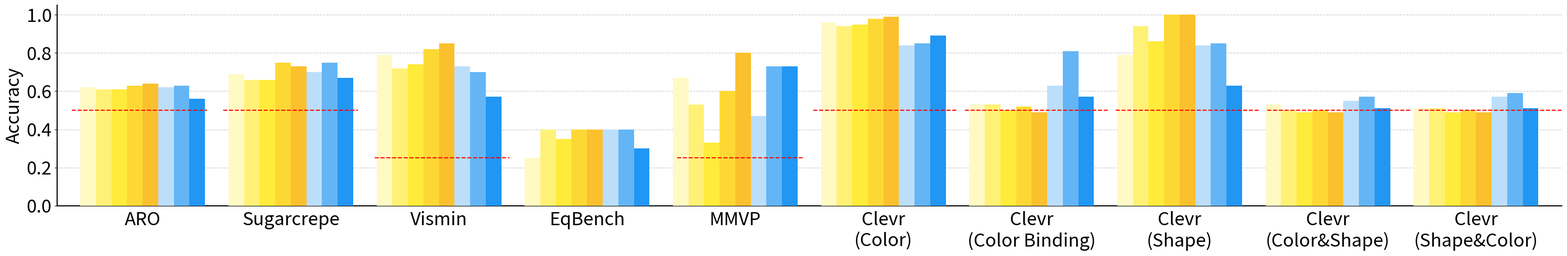
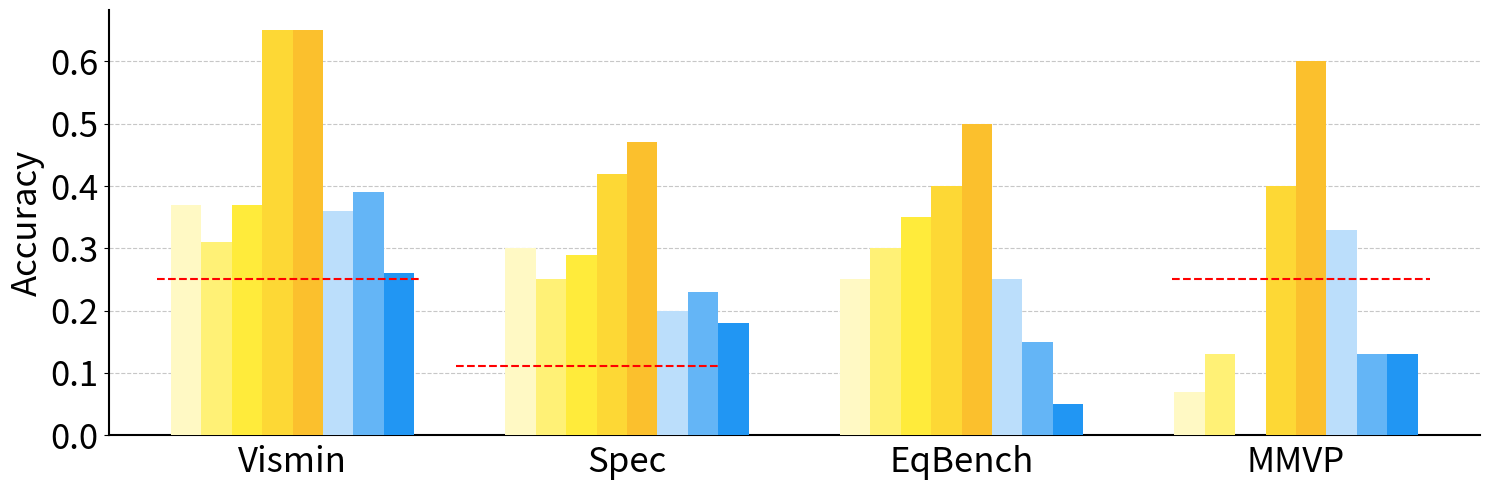
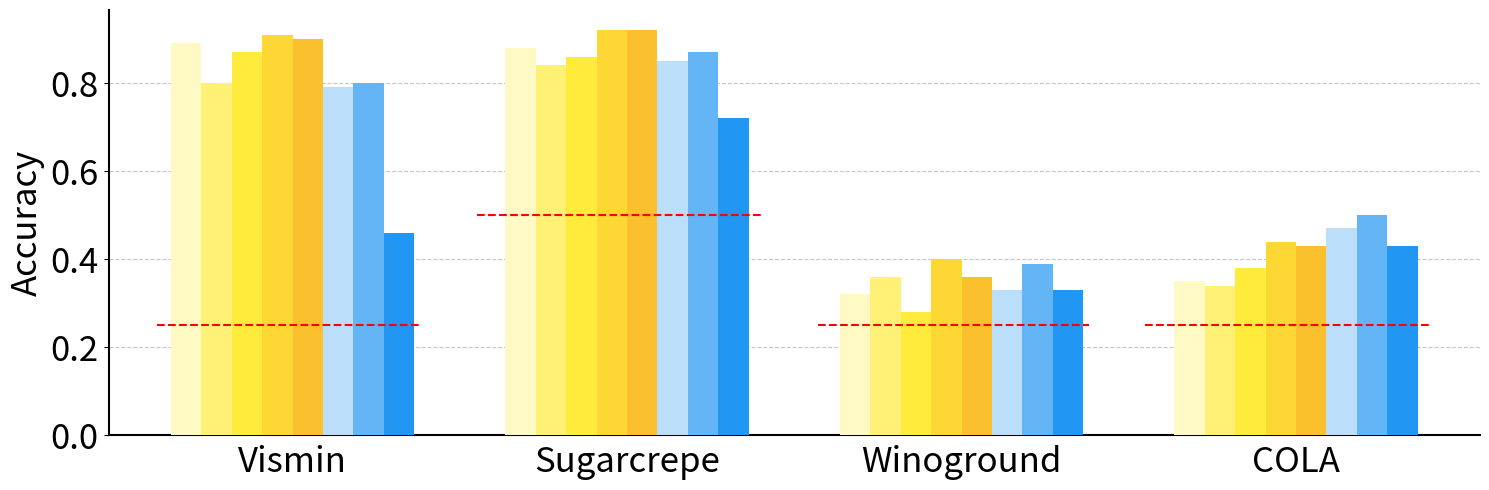
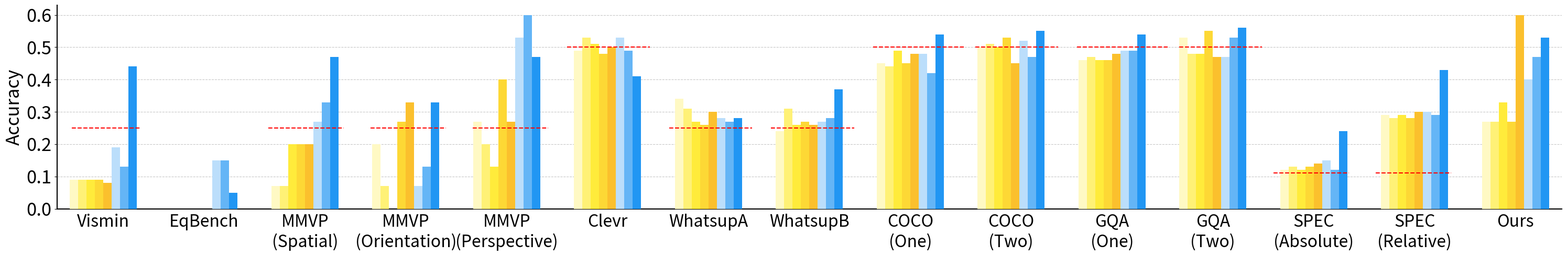

The script that saved these images, in order:
# Import necessary libraries
import matplotlib.pyplot as plt
import numpy as np
import pandas as pd
import seaborn as sns
import os
# Get the colorblind palette with 10 colors
colors = sns.color_palette("colorblind", 10)
# print(colors)

# Attribute
attribute_scores_aro = {
    "CLIP RN50x64": 0.62,
    "CLIP ViT-B/32": 0.61,
    "CLIP ViT-L/14": 0.61,
    "openCLIP ViT-H/14": 0.63,
    "openCLIP ViT-G/14": 0.64,
    "SD 1.5": 0.62,
    # "SD 1.5 (discffusion)": 0.80,
    "SD 2.0": 0.63,
    # "SD 2.0 (discffusion)": 0.86,
    "SD 3-m": 0.56
    # "SD 3-m (discffusion)": 0.68
}

color_scores_clevr = {
    "CLIP RN50x64": 0.96,
    "CLIP ViT-B/32": 0.94,
    "CLIP ViT-L/14": 0.95,
    "openCLIP ViT-H/14": 0.98,
    "openCLIP ViT-G/14": 0.99,
    "SD 1.5": 0.84,
    # "SD 1.5 (discffusion)": 0.67,
    "SD 2.0": 0.85,
    # "SD 2.0 (discffusion)": 0.67,
    "SD 3-m": 0.89,
    # "SD 3-m (discffusion)": 0.67
}

binding_color_scores_clevr = {
    "CLIP RN50x64": 0.53,
    "CLIP ViT-B/32": 0.53,
    "CLIP ViT-L/14": 0.50,
    "openCLIP ViT-H/14": 0.52,
    "openCLIP ViT-G/14": 0.49,
    "SD 1.5": 0.63,
    # "SD 1.5 (discffusion)": 0.67,
    "SD 2.0": 0.81,
    # "SD 2.0 (discffusion)": 0.67,
    "SD 3-m": 0.57,
    # "SD 3-m (discffusion)": 0.67
}


attribute_scores_sugarcrepe = {
    "CLIP RN50x64": 0.69,
    "CLIP ViT-B/32": 0.66,
    "CLIP ViT-L/14": 0.66,
    "openCLIP ViT-H/14": 0.75,
    "openCLIP ViT-G/14": 0.73,
    "SD 1.5": 0.70,
    # "SD 1.5 (discffusion)": 0.80,
    "SD 2.0": 0.75,
    # "SD 2.0 (discffusion)": 0.86,
    "SD 3-m": 0.67,
    # "SD 3-m (discffusion)": 0.68
}

attribute_scores_vismin = {
    "CLIP RN50x64": 0.79,
    "CLIP ViT-B/32": 0.72,
    "CLIP ViT-L/14": 0.74,
    "openCLIP ViT-H/14": 0.82,
    "openCLIP ViT-G/14": 0.85,
    "SD 1.5": 0.73,
    # "SD 1.5 (discffusion)": 0.58,
    "SD 2.0": 0.70,
    # "SD 2.0 (discffusion)": 0.71,
    "SD 3-m": 0.57,
    # "SD 3-m (discffusion)": 0.57
}

attribute_scores_eqbench = {
    "CLIP RN50x64": 0.25,
    "CLIP ViT-B/32": 0.4,
    "CLIP ViT-L/14": 0.35,
    "openCLIP ViT-H/14": 0.4,
    "openCLIP ViT-G/14": 0.4,
    "SD 1.5": 0.4,
    # "SD 1.5 (discffusion)": 0.2,
    "SD 2.0": 0.4,
    # "SD 2.0 (discffusion)": 0.4,
    "SD 3-m": 0.3,
    # "SD 3-m (discffusion)": 0.3
}

attribute_scores_mmvp = {
    "CLIP RN50x64": 0.67,
    "CLIP ViT-B/32": 0.53,
    "CLIP ViT-L/14": 0.33,
    "openCLIP ViT-H/14": 0.6,
    "openCLIP ViT-G/14": 0.8,
    "SD 1.5": 0.47,
    # "SD 1.5 (discffusion)": 0.4,
    "SD 2.0": 0.73,
    # "SD 2.0 (discffusion)": 0.67,
    "SD 3-m": 0.73,
    # "SD 3-m (discffusion)": 0.73
}

color_correct_scores_first_block = {
    "CLIP RN50x64": 0.94,
    "CLIP ViT-B/32": 0.94,
    "CLIP ViT-L/14": 0.94,
    "openCLIP ViT-H/14": 0.97,
    "openCLIP ViT-G/14": 0.97,
    "SD 1.5": 0.98,
    # "SD 1.5 (discffusion)": 0.77,
    "SD 2.0": 0.91,
    # "SD 2.0 (discffusion)": 0.91,
    "SD 3-m": 0.88,
    # "SD 3-m (discffusion)": 0.88
}
color_correct_scores_second_block = {
    "CLIP RN50x64": 0.95,
    "CLIP ViT-B/32": 0.94,
    "CLIP ViT-L/14": 0.93,
    "openCLIP ViT-H/14": 0.97,
    "openCLIP ViT-G/14": 0.98,
    "SD 2.0": 0.98,
    # "SD 2.0 (discffusion)": 0.97,
    "SD 1.5": 0.89,
    # "SD 1.5 (discffusion)": 0.61,
    "SD 3-m": 0.90,
    # "SD 3-m (discffusion)": 0.90
}
color_correct_scores_third_block = {
    "CLIP RN50x64": 0.92,
    "CLIP ViT-B/32": 0.91,
    "CLIP ViT-L/14": 0.91,
    "openCLIP ViT-H/14": 0.96,
    "openCLIP ViT-G/14": 0.95,
    "SD 3-m": 0.98,
    "SD 1.5": 0.82,
    "SD 2.0": 0.87,
}
color_attribute_scores_first_block = {
    "CLIP RN50x64": 0.28,
    "CLIP ViT-B/32": 0.22,
    "CLIP ViT-L/14": 0.17,
    "openCLIP ViT-H/14": 0.5,
    "openCLIP ViT-G/14": 0.28,
    "SD 1.5": 0.83,
    "SD 2.0": 0.5,
    "SD 3-m": 0.56,
}
color_attribute_scores_second_block = {
    "CLIP RN50x64": 0.47,
    "CLIP ViT-B/32": 0.47,
    "CLIP ViT-L/14": 0.44,
    "openCLIP ViT-H/14": 0.53,
    "openCLIP ViT-G/14": 0.69,
    "SD 2.0": 0.88,
    "SD 1.5": 0.42,
    "SD 3-m": 0.53,
}
color_attribute_scores_third_block = {
    "CLIP RN50x64": 0.4,
    "CLIP ViT-B/32": 0.43,
    "CLIP ViT-L/14": 0.36,
    "openCLIP ViT-H/14": 0.49,
    "openCLIP ViT-G/14": 0.55,
    "SD 3-m": 0.95,
    "SD 1.5": 0.58,
    "SD 2.0": 0.63,
}

object_scores_winoground = {
    "CLIP RN50x64": 0.32,
    "CLIP ViT-B/32": 0.36,
    "CLIP ViT-L/14": 0.28,
    "openCLIP ViT-H/14": 0.40,
    "openCLIP ViT-G/14": 0.36,
    "SD 1.5": 0.33,
    "SD 2.0": 0.39,
    "SD 3-m": 0.33,}

single_object_correct_first_block = {
    "CLIP RN50x64": 0.99,
    "CLIP ViT-B/32": 0.99,
    "CLIP ViT-L/14": 0.99,
    "openCLIP ViT-H/14": 1.0,
    "openCLIP ViT-G/14": 0.99,
    "SD 1.5": 1.0,
    "SD 2.0": 0.99,
    "SD 3-m": 0.81,
}
single_object_correct_second_block = {
    "CLIP RN50x64": 1.0,
    "CLIP ViT-B/32": 1.0,
    "CLIP ViT-L/14": 1.0,
    "openCLIP ViT-H/14": 1.0,
    "openCLIP ViT-G/14": 1.0,
    "SD 2.0": 1.0,
    "SD 1.5": 0.99,
    "SD 3-m": 0.87,
}
single_object_correct_third_block = {
    "CLIP RN50x64": 0.99,
    "CLIP ViT-B/32": 1.0,
    "CLIP ViT-L/14": 0.99,
    "openCLIP ViT-H/14": 1.0,
    "openCLIP ViT-G/14": 1.0,
    "SD 3-m": 1.0,
    "SD 1.5": 1.0,
    "SD 2.0": 0.99,
}
two_objects_correct_first_block = {
    "CLIP RN50x64": 0.85,
    "CLIP ViT-B/32": 0.87,
    "CLIP ViT-L/14": 0.95,
    "openCLIP ViT-H/14": 0.95,
    "openCLIP ViT-G/14": 0.94,
    "SD 1.5": 0.90,
    "SD 2.0": 0.85,
    "SD 3-m": 0.57,
}

# object
two_objects_correct_second_block = {
    "CLIP RN50x64": 0.91,
    "CLIP ViT-B/32": 0.85,
    "CLIP ViT-L/14": 0.93,
    "openCLIP ViT-H/14": 0.99,
    "openCLIP ViT-G/14": 0.98,
    "SD 2.0": 0.98,
    "SD 1.5": 0.90,
    "SD 3-m": 0.63,
}
two_objects_correct_third_block = {
    "CLIP RN50x64": 0.91,
    "CLIP ViT-B/32": 0.89,
    "CLIP ViT-L/14": 0.98,
    "openCLIP ViT-H/14": 0.97,
    "openCLIP ViT-G/14": 0.98,
    "SD 3-m": 0.98,
    "SD 1.5": 0.88,
    "SD 2.0": 0.92,
}
object_scores_vismin = {
    "CLIP RN50x64": 0.89,
    "CLIP ViT-B/32": 0.80,
    "CLIP ViT-L/14": 0.87,
    "openCLIP ViT-H/14": 0.91,
    "openCLIP ViT-G/14": 0.90,
    "SD 1.5": 0.79,
    "SD 2.0": 0.80,
    "SD 3-m": 0.46,
}
object_scores_sugarcrepe = {
    "CLIP RN50x64": 0.88,
    "CLIP ViT-B/32": 0.84,
    "CLIP ViT-L/14": 0.86,
    "openCLIP ViT-H/14": 0.92,
    "openCLIP ViT-G/14": 0.92,
    "SD 1.5": 0.85,
    "SD 2.0": 0.87,
    "SD 3-m": 0.72,
}
# spatial 
whatsupA_scores = {
    "CLIP RN50x64": 0.34,
    "CLIP ViT-B/32": 0.31,
    "CLIP ViT-L/14": 0.27,
    "openCLIP ViT-H/14": 0.26,
    "openCLIP ViT-G/14": 0.30,
    "SD 1.5": 0.28,
    "SD 2.0": 0.27,
    "SD 3-m": 0.28,
}
whatsupB_scores = {
    "CLIP RN50x64": 0.24,
    "CLIP ViT-B/32": 0.31,
    "CLIP ViT-L/14": 0.26,
    "openCLIP ViT-H/14": 0.27,
    "openCLIP ViT-G/14": 0.26,
    "SD 1.5": 0.27,
    "SD 2.0": 0.28,
    "SD 3-m": 0.37,
}
coco_spatial_one_scores = {
    "CLIP RN50x64": 0.45,
    "CLIP ViT-B/32": 0.44,
    "CLIP ViT-L/14": 0.49,
    "openCLIP ViT-H/14": 0.45,
    "openCLIP ViT-G/14": 0.48,
    "SD 1.5": 0.48,
    "SD 2.0": 0.42,
    "SD 3-m": 0.54,
}
gqa_spatial_one_scores = {
    "CLIP RN50x64": 0.46,
    "CLIP ViT-B/32": 0.47,
    "CLIP ViT-L/14": 0.46,
    "openCLIP ViT-H/14": 0.46,
    "openCLIP ViT-G/14": 0.48,
    "SD 1.5": 0.49,
    "SD 2.0": 0.49,
    "SD 3-m": 0.54,
}
coco_spatial_two_scores = {
    "CLIP RN50x64": 0.50,
    "CLIP ViT-B/32": 0.51,
    "CLIP ViT-L/14": 0.50,
    "openCLIP ViT-H/14": 0.53,
    "openCLIP ViT-G/14": 0.45,
    "SD 1.5": 0.52,
    "SD 2.0": 0.47,
    "SD 3-m": 0.55,
}
gqa_spatial_two_scores = {
    "CLIP RN50x64": 0.53,
    "CLIP ViT-B/32": 0.48,
    "CLIP ViT-L/14": 0.48,
    "openCLIP ViT-H/14": 0.55,
    "openCLIP ViT-G/14": 0.47,
    "SD 1.5": 0.47,
    "SD 2.0": 0.53,
    "SD 3-m": 0.56,
}

spec_absolute_spatial_scores = {
    "CLIP RN50x64": 0.12,
    "CLIP ViT-B/32": 0.13,
    "CLIP ViT-L/14": 0.12,
    "openCLIP ViT-H/14": 0.13,
    "openCLIP ViT-G/14": 0.14,
    "SD 1.5": 0.15,
    "SD 2.0": 0.12,
    "SD 3-m": 0.24,
}
spec_relative_spatial_scores = {
    "CLIP RN50x64": 0.29,
    "CLIP ViT-B/32": 0.28,
    "CLIP ViT-L/14": 0.29,
    "openCLIP ViT-H/14": 0.28,
    "openCLIP ViT-G/14": 0.30,
    "SD 1.5": 0.30,
    "SD 2.0": 0.29,
    "SD 3-m": 0.43,
}
eq_kubric_location_scores = {
    "CLIP RN50x64": 0.0,
    "CLIP ViT-B/32": 0.0,
    "CLIP ViT-L/14": 0.0,
    "openCLIP ViT-H/14": 0.0,
    "openCLIP ViT-G/14": 0.0,
    "SD 1.5": 0.15,
    "SD 2.0": 0.15,
    "SD 3-m": 0.05,
}
relation_scores_vismin = {
    "CLIP RN50x64": 0.09,
    "CLIP ViT-B/32": 0.09,
    "CLIP ViT-L/14": 0.09,
    "openCLIP ViT-H/14": 0.09,
    "openCLIP ViT-G/14": 0.08,
    "SD 1.5": 0.19,
    "SD 2.0": 0.13,
    "SD 3-m": 0.44,
}
spatial_scores_mmvp_vlm = {
    "CLIP RN50x64": 0.07,
    "CLIP ViT-B/32": 0.07,
    "CLIP ViT-L/14": 0.2,
    "openCLIP ViT-H/14": 0.2,
    "openCLIP ViT-G/14": 0.2,
    "SD 1.5": 0.27,
    "SD 2.0": 0.33,
    "SD 3-m": 0.47,
}
mmvp_spatial_scores = {
    "CLIP RN50x64": 0.07,
    "CLIP ViT-B/32": 0.07,
    "CLIP ViT-L/14": 0.2,
    "openCLIP ViT-H/14": 0.2,
    "openCLIP ViT-G/14": 0.2,
    "SD 1.5": 0.27,
    "SD 2.0": 0.33,
    "SD 3-m": 0.47,
}

spatial_scores_clevr = {
    "CLIP RN50x64": 0.49,  
    "CLIP ViT-B/32": 0.53,
    "CLIP ViT-L/14": 0.51,
    "openCLIP ViT-H/14": 0.48,
    "openCLIP ViT-G/14": 0.50,
    "SD 1.5": 0.53,
    "SD 2.0": 0.49,
    "SD 3-m": 0.41,
}
# counting
counting_scores_vismin = {
    "CLIP RN50x64": 0.37,
    "CLIP ViT-B/32": 0.31,
    "CLIP ViT-L/14": 0.37,
    "openCLIP ViT-H/14": 0.65,
    "openCLIP ViT-G/14": 0.65,
    "SD 1.5": 0.36,
    "SD 2.0": 0.39,
    "SD 3-m": 0.26,
}
count_scores_spec = {
    "CLIP RN50x64": 0.30,
    "CLIP ViT-B/32": 0.25,
    "CLIP ViT-L/14": 0.29,
    "openCLIP ViT-H/14": 0.42,
    "openCLIP ViT-G/14": 0.47,
    "SD 1.5": 0.20,
    "SD 2.0": 0.23,
    "SD 3-m": 0.18,
}
eq_kubric_counting_scores = {
    "CLIP RN50x64": 0.25,
    "CLIP ViT-B/32": 0.3,
    "CLIP ViT-L/14": 0.35,
    "openCLIP ViT-H/14": 0.4,
    "openCLIP ViT-G/14": 0.5,
    "SD 1.5": 0.25,
    "SD 2.0": 0.15,
    "SD 3-m": 0.05,
}
counting_scores_vismin = {
    "CLIP RN50x64": 0.37,
    "CLIP ViT-B/32": 0.31,
    "CLIP ViT-L/14": 0.37,
    "openCLIP ViT-H/14": 0.65,
    "openCLIP ViT-G/14": 0.65,
    "SD 1.5": 0.36,
    "SD 2.0": 0.39,
    "SD 3-m": 0.26,
}
quantity_scores_mmvp_vlm = {
    "CLIP RN50x64": 0.07,
    "CLIP ViT-B/32": 0.13,
    "CLIP ViT-L/14": 0.0,
    "openCLIP ViT-H/14": 0.4,
    "openCLIP ViT-G/14": 0.6,
    "SD 1.5": 0.33,
    "SD 2.0": 0.13,
    "SD 3-m": 0.13,
}

position_correct_scores_first_block = {
    "CLIP RN50x64": 0.17,
    "CLIP ViT-B/32": 0.67,
    "CLIP ViT-L/14": 0.5,
    "openCLIP ViT-H/14": 0.33,
    "openCLIP ViT-G/14": 0.67,
    "SD 1.5": 0.67,
    "SD 2.0": 0.67,
    "SD 3-m": 0.33,
}
position_correct_scores_second_block = {
    "CLIP RN50x64": 0.26,
    "CLIP ViT-B/32": 0.16,
    "CLIP ViT-L/14": 0.26,
    "openCLIP ViT-H/14": 0.37,
    "openCLIP ViT-G/14": 0.42,
    "SD 2.0": 0.84,
    "SD 1.5": 0.26,
    "SD 3-m": 0.42,
}
position_correct_scores_third_block = {
    "CLIP RN50x64": 0.27,
    "CLIP ViT-B/32": 0.31,
    "CLIP ViT-L/14": 0.30,
    "openCLIP ViT-H/14": 0.33,
    "openCLIP ViT-G/14": 0.35,
    "SD 3-m": 0.88,
    "SD 1.5": 0.30,
    "SD 2.0": 0.34,
}


counting_correct_scores_first_block = {
    "CLIP RN50x64": 0.67,
    "CLIP ViT-B/32": 0.63,
    "CLIP ViT-L/14": 0.63,
    "openCLIP ViT-H/14": 0.85,
    "openCLIP ViT-G/14": 0.87,
    "SD 1.5": 0.76,
    "SD 2.0": 0.49,
    "SD 3-m": 0.53,
}
counting_correct_scores_second_block = {
    "CLIP RN50x64": 0.77,
    "CLIP ViT-B/32": 0.60,
    "CLIP ViT-L/14": 0.69,
    "openCLIP ViT-H/14": 0.93,
    "openCLIP ViT-G/14": 0.95,
    "SD 2.0": 0.95,
    "SD 1.5": 0.59,
    "SD 3-m": 0.57,
}
counting_correct_scores_third_block = {
    "CLIP RN50x64": 0.70,
    "CLIP ViT-B/32": 0.65,
    "CLIP ViT-L/14": 0.75,
    "openCLIP ViT-H/14": 0.97,
    "openCLIP ViT-G/14": 0.96,
    "SD 3-m": 0.91,
    "SD 1.5": 0.60,
    "SD 2.0": 0.61,
}

size_correct_scores_first_block = {}

object_scores_cola = {
    "CLIP RN50x64": 0.35,
    "CLIP ViT-B/32": 0.34,
    "CLIP ViT-L/14": 0.38,
    "openCLIP ViT-H/14": 0.44,
    "openCLIP ViT-G/14": 0.43,
    "SD 1.5": 0.47,
    "SD 2.0": 0.50,
    "SD 3-m": 0.43,
}

binding_shapes_scores_clevr = {
    "CLIP RN50x64": 0.79,
    "CLIP ViT-B/32": 0.94,
    "CLIP ViT-L/14": 0.86,
    "openCLIP ViT-H/14": 1.0,
    "openCLIP ViT-G/14": 1.0,
    "SD 1.5": 0.84,
    "SD 2.0": 0.85,
    "SD 3-m": 0.63,
}

binding_color_shape_scores_clevr = {
    "CLIP RN50x64": 0.53,
    "CLIP ViT-B/32": 0.50,
    "CLIP ViT-L/14": 0.49,
    "openCLIP ViT-H/14": 0.50,
    "openCLIP ViT-G/14": 0.49,
    "SD 1.5": 0.55,
    "SD 2.0": 0.57,
    "SD 3-m": 0.51,
}

binding_shape_color_scores_clevr = {
"CLIP RN50x64": 0.51,
"CLIP ViT-B/32": 0.51,
"CLIP ViT-L/14": 0.49,
"openCLIP ViT-H/14": 0.50,
"openCLIP ViT-G/14": 0.49,
"SD 1.5": 0.57,
"SD 2.0": 0.59,
"SD 3-m": 0.51,
}

df_attribute = pd.DataFrame({  
    'ARO': attribute_scores_aro,
    'Sugarcrepe': attribute_scores_sugarcrepe,
    'Vismin': attribute_scores_vismin,
    'EqBench': attribute_scores_eqbench,
    'MMVP': attribute_scores_mmvp,
    'Clevr (Color)': color_scores_clevr,
    'Clevr (Color Binding)': binding_color_scores_clevr,
    'Clevr (Shape)': binding_shapes_scores_clevr,
    'Clevr (Color&Shape)': binding_color_shape_scores_clevr,
    'Clevr (Shape&Color)': binding_shape_color_scores_clevr,
    # 'Colors (Block 1)': color_correct_scores_first_block,
    # 'Colors (Block 2)': color_correct_scores_second_block,
    # 'Colors (Block 3)': color_correct_scores_third_block,
    # 'Color_Attribution (Block 1)': color_attribute_scores_first_block,
    # 'Color_Attribution (Block 2)': color_attribute_scores_second_block,
    # 'Color_Attribution (Block 3)': color_attribute_scores_third_block,
})

# Counting Scores
df_counting = pd.DataFrame({
    'Vismin': counting_scores_vismin,
    'Spec': count_scores_spec,
    'EqBench': eq_kubric_counting_scores,
    'MMVP': quantity_scores_mmvp_vlm,
    # 'Counting (Block 1)': counting_correct_scores_first_block,
    # 'Counting (Block 2)': counting_correct_scores_second_block,
    # 'Counting (Block 3)': counting_correct_scores_third_block
})

# Object Scores
df_object = pd.DataFrame({
    'Vismin': object_scores_vismin,
    'Sugarcrepe': object_scores_sugarcrepe,
    'Winoground': object_scores_winoground,
    'COLA': object_scores_cola,
    # 'Single Object (Block 1)': single_object_correct_first_block,
    # 'Single Object (Block 2)': single_object_correct_second_block,
    # 'Single Object (Block 3)': single_object_correct_third_block,
    # 'Two Objects (Block 1)': two_objects_correct_first_block,
    # 'Two Objects (Block 2)': two_objects_correct_second_block,
    # 'Two Objects (Block 3)': two_objects_correct_third_block
})

orientation_scores_mmvp = {
    "CLIP RN50x64": 0.2,
    "CLIP ViT-B/32": 0.07,
    "CLIP ViT-L/14": 0.0,   
    "openCLIP ViT-H/14": 0.27,
    "openCLIP ViT-G/14": 0.33,
    "SD 1.5": 0.07,
    "SD 2.0": 0.13,
    "SD 3-m": 0.33,
}

perspective_scores_mmvp = {
    "CLIP RN50x64": 0.27,
    "CLIP ViT-B/32": 0.2,
    "CLIP ViT-L/14": 0.13,
    "openCLIP ViT-H/14": 0.4,
    "openCLIP ViT-G/14": 0.27,
    "SD 1.5": 0.53,
    "SD 2.0": 0.6,
    "SD 3-m": 0.47,
}

spatial_scores_ours = {
    "CLIP RN50x64": 0.27,
    "CLIP ViT-B/32": 0.27,
    "CLIP ViT-L/14": 0.33,
    "openCLIP ViT-H/14": 0.27,
    "openCLIP ViT-G/14": 0.6,
    "SD 1.5": 0.4,
    "SD 2.0": 0.47,
    "SD 3-m": 0.53,
}

# Spatial Scores
df_spatial = pd.DataFrame({
    'Vismin': relation_scores_vismin,
    'EqBench': eq_kubric_location_scores,
    'MMVP (Spatial)': spatial_scores_mmvp_vlm,
    'MMVP (Orientation)': orientation_scores_mmvp,
    'MMVP (Perspective)': perspective_scores_mmvp,
    'Clevr': spatial_scores_clevr,
    'WhatsupA': whatsupA_scores,
    'WhatsupB': whatsupB_scores,
    'COCO (One)': coco_spatial_one_scores,
    'COCO (Two)': coco_spatial_two_scores,
    'GQA (One)': gqa_spatial_one_scores,
    'GQA (Two)': gqa_spatial_two_scores,
    'Spec (Absolute)': spec_absolute_spatial_scores,
    'Spec (Relative)': spec_relative_spatial_scores,
    'Ours': spatial_scores_ours,
    # 'Spatial (Block 1)': position_correct_scores_first_block,
    # 'Spatial (Block 2)': position_correct_scores_second_block,
    # 'Spatial (Block 3)': position_correct_scores_third_block,

})

relation_scores_aro = {
    "CLIP RN50x64": 0.51,
    "CLIP ViT-B/32": 0.51,
    "CLIP ViT-L/14": 0.53,
    "openCLIP ViT-H/14": 0.50,
    "openCLIP ViT-G/14": 0.51,
    "SD 1.5": 0.52,
    "SD 2.0": 0.50,
    "SD 3-m": 0.48,
}

order_scores_coco = {
    "CLIP RN50x64": 0.52,
    "CLIP ViT-B/32": 0.48,
    "CLIP ViT-L/14": 0.47,
    "openCLIP ViT-H/14": 0.50,
    "openCLIP ViT-G/14": 0.51,
    "SD 1.5": 0.23,
    "SD 2.0": 0.25,
    "SD 3-m": 0,
}

order_scores_flickr = {
    "CLIP RN50x64": 0.59,
    "CLIP ViT-B/32": 0.59,
    "CLIP ViT-L/14": 0.56,
    "openCLIP ViT-H/14": 0.40,
    "openCLIP ViT-G/14": 0.38,
    "SD 1.5": 0.32,
    "SD 2.0": 0.34,
    "SD 3-m": 0.18,
}

relation_scores_sugarcrepe = {
    "CLIP RN50x64": 0.71,
    "CLIP ViT-B/32": 0.69,
    "CLIP ViT-L/14": 0.65,
    "openCLIP ViT-H/14": 0.72,
    "openCLIP ViT-G/14": 0.73,
    "SD 1.5": 0.66,
    "SD 2.0": 0.68,
    "SD 3-m": 0.58,
}

relation_scores_winoground = {
    "CLIP RN50x64": 0.21,
    "CLIP ViT-B/32": 0.22,
    "CLIP ViT-L/14": 0.25,
    "openCLIP ViT-H/14": 0.27,
    "openCLIP ViT-G/14": 0.27,
    "SD 1.5": 0.33,
    "SD 2.0": 0.30,
    "SD 3-m": 0.33,
}

relation_scores_winoground_both = {
    "CLIP RN50x64": 0.46,
    "CLIP ViT-B/32": 0.81,
    "CLIP ViT-L/14": 0.58,
    "openCLIP ViT-H/14": 0.58,
    "openCLIP ViT-G/14": 0.54,
    "SD 1.5": 0.54,
    "SD 2.0": 0.54,
    "SD 3-m": 0.42,
}

state_scores_mmvp = {
    "CLIP RN50x64": 0.27,
    "CLIP ViT-B/32": 0.27,
    "CLIP ViT-L/14": 0.33,
    "openCLIP ViT-H/14": 0.27,
    "openCLIP ViT-G/14": 0.6,
    "SD 1.5": 0.4,
    "SD 2.0": 0.47,
    "SD 3-m": 0.53,
}

structural_scores_mmvp = {
    "CLIP RN50x64": 0.07,
    "CLIP ViT-B/32": 0.4,
    "CLIP ViT-L/14": 0.27,
    "openCLIP ViT-H/14": 0.53,
    "openCLIP ViT-G/14": 0.6,
    "SD 1.5": 0.47,
    "SD 2.0": 0.27,
    "SD 3-m": 0.27,
}

df_complex = pd.DataFrame({
    "Aro (Relation)": relation_scores_aro,
    "COCO Order": order_scores_coco,
    "Flickr Order": order_scores_flickr,
    "Sugarcrepe": relation_scores_sugarcrepe,
    "Winoground (Relation)": relation_scores_winoground,
    "Winoground (Both)" : relation_scores_winoground_both,
    "MMVP (State)": state_scores_mmvp,
    "MMVP (Structural Character)": structural_scores_mmvp,
})

youcook2_scores_eqbench = {
    "CLIP RN50x64": 0.6,
    "CLIP ViT-B/32": 0.55,
    "CLIP ViT-L/14": 0.4,
    "openCLIP ViT-H/14": 0.7,
    "openCLIP ViT-G/14": 0.8,
    "SD 1.5": 0.5,
    "SD 2.0": 0.55,
    "SD 3-m": 0.4,
}
gebc_scores_eqbench = {
    "CLIP RN50x64": 0.1,
    "CLIP ViT-B/32": 0.25,
    "CLIP ViT-L/14": 0.15,
    "openCLIP ViT-H/14": 0.2,
    "openCLIP ViT-G/14": 0.25,
    "SD 1.5": 0.1,
    "SD 2.0": 0.15,
    "SD 3-m": 0.1,
}
ag_scores_eqbench = {
    "CLIP RN50x64": 0.15,
    "CLIP ViT-B/32": 0.1,
    "CLIP ViT-L/14": 0.15,
    "openCLIP ViT-H/14": 0.2,
    "openCLIP ViT-G/14": 0.25,
    "SD 1.5": 0.3,
    "SD 2.0": 0.15,
    "SD 3-m": 0.05,
}
df_action = pd.DataFrame({
    
    "EQBench (GEBC)": gebc_scores_eqbench,
    "EQBench (AG)": ag_scores_eqbench,
    "EQBench (YouCook2)": youcook2_scores_eqbench,
})


spec_absolute_size_scores = {
    "CLIP RN50x64": 0.35,
    "CLIP ViT-B/32": 0.42,
    "CLIP ViT-L/14": 0.37,
    "openCLIP ViT-H/14": 0.41,
    "openCLIP ViT-G/14": 0.37,
    "SD 1.5": 0.39,
    "SD 2.0": 0.43,
    "SD 3-m": 0.37,
}
spec_relative_size_scores = {
    "CLIP RN50x64": 0.31,
    "CLIP ViT-B/32": 0.34,
    "CLIP ViT-L/14": 0.32,
    "openCLIP ViT-H/14": 0.33,
    "openCLIP ViT-G/14": 0.32,
    "SD 1.5": 0.34,
    "SD 2.0": 0.33,
    "SD 3-m": 0.34,
}

size_scores_clevr = {
    "CLIP RN50x64": 0.49,
    "CLIP ViT-B/32": 0.53,
    "CLIP ViT-L/14": 0.51,
    "openCLIP ViT-H/14": 0.48,
    "openCLIP ViT-G/14": 0.50,
    "SD 1.5": 0.53,
    "SD 2.0": 0.49,
    "SD 3-m": 0.41,}

df_size = pd.DataFrame({
    "SPEC (Absolute)": spec_absolute_size_scores,
    "SPEC (Relative)": spec_relative_size_scores,
    "Clevr": size_scores_clevr,
})

presence_scores_spec = {
    "CLIP RN50x64": 0.57,
    "CLIP ViT-B/32": 0.58,
    "CLIP ViT-L/14": 0.58,
    "openCLIP ViT-H/14": 0.57,
    "openCLIP ViT-G/14": 0.55,
    "SD 1.5": 0.56,
    "SD 2.0": 0.55,
    "SD 3-m": 0.52,
}

presence_scores_mmvp = {
    "CLIP RN50x64": 0.27,
    "CLIP ViT-B/32": 0.07,
    "CLIP ViT-L/14": 0.07,
    "openCLIP ViT-H/14": 0.27,
    "openCLIP ViT-G/14": 0.13,
    "SD 1.5": 0.2,
    "SD 2.0": 0.2,
    "SD 3-m": 0.0,
}

df_presence = pd.DataFrame({
    "SPEC": presence_scores_spec,
    "MMVP": presence_scores_mmvp,
})


# Function to create bar plots
def create_bar_plot(df, category_name):
    df_transposed = df.T

    # Color schemes
    # colorblind_palette = sns.color_palette("colorblind", len(df_transposed.columns))
    # clip_colors = colorblind_palette[:5]
    # sd_colors = colorblind_palette[5:]
    clip_colors = ['#fff9c4', '#fff176', '#ffeb3b', '#fdd835', '#fbc02d']
    # clip_colors = ['#ffe066', '#ffd54f', '#ffca28', '#ffb300', '#ffa000']
    # clip_colors = ['#ffe066', '#ffd54f', '#ffca28', '#ffb300', '#ffa000']
        # Manually define colorblind-friendly yellows and blues
    # Adjusted color palettes for better visibility and colorblind-friendliness
    # clip_colors = [
    #     '#FFECB3',  # Softer pastel yellow
    #     '#FFD54F',  # Mellow yellow
    #     '#FFC107',  # Amber
    #     '#FFA000',  # Deep amber
    #     '#FF6F00'   # Burnt orange
    # ]

    sd_colors = [
        '#BBDEFB',  # Light sky blue
        '#64B5F6',  # Muted blue
        '#2196F3',  # Vibrant blue
        '#1976D2',  # Deep blue
        '#0D47A1'   # Navy blue
    ]




    # sd_colors = ['#bbdefb', '#90caf9', '#64b5f6', '#42a5f5', '#1e88e5', '#0d47a1']
    # sd_colors = ['#bbdefb', '#64b5f6', '#0d47a1']

    # Group models
    clip_models = ["CLIP RN50x64", "CLIP ViT-B/32", "CLIP ViT-L/14", "openCLIP ViT-H/14", "openCLIP ViT-G/14"]
    sd_models = [model for model in df_transposed.columns if model not in clip_models]

    # Plotting
    if category_name == "Spatial" or category_name == "Attributes" or category_name == "Complex":
        bar_width = 0.2
    else: bar_width = 0.1
    if category_name == "Spatial":
        group_spacing = 0.8
        # Compute the left and right boundaries for your bars
    elif category_name == "Action":
        group_spacing = 0.5
    else:
        group_spacing = 0.3
        
    index = np.arange(len(df_transposed.index)) * (len(df_transposed.columns) * bar_width + group_spacing)
    
        
    if category_name == "Spatial" or category_name == "Attributes" or category_name == "Complex":
        print("Spatial or Attributes")
        fig, ax = plt.subplots(figsize=(30, 5))
        leftmost = index[0] - bar_width -0.2  # Or maybe 0 - bar_width
        rightmost = index[-1] + len(df_transposed.columns)*bar_width +0.2

        # Adjust the x-axis limits to those boundaries
        ax.set_xlim(leftmost, rightmost)
    elif category_name == "Size" or category_name == "Presence" or category_name == "Action":
        fig, ax = plt.subplots(figsize=(10, 5))
    else:
        fig, ax = plt.subplots(figsize=(15, 5))
    for i, model in enumerate(clip_models):
        bars = plt.bar(index + i * bar_width, df_transposed[model], bar_width, label=model, color=clip_colors[i], zorder=10)
        # if category_name == "Spatial":
        # for bar in bars:
        #     yval = bar.get_height()
        #     plt.text(bar.get_x() + bar.get_width() / 2, 
        #             yval + 0.01,  # Position slightly above the bar
        #             f'{yval:.2f}',  # Display with 2 decimal places
        #             ha='center', 
        #             va='bottom',
        #             fontsize=15, 
        #                 rotation=80,
        #             color='black')


    for j, model in enumerate(sd_models):
        bars = plt.bar(index + (len(clip_models) + j) * bar_width, df_transposed[model], bar_width, label=model, color=sd_colors[j], zorder=10)
        # if category_name == "Spatial":
        # for bar in bars:
        #     yval = bar.get_height()
        #     plt.text(bar.get_x() + bar.get_width() / 2, 
        #             yval + 0.01,  # Position slightly above the bar
        #             f'{yval:.2f}',  # Display with 2 decimal places
        #             ha='center', 
        #             va='bottom',
        #             fontsize=12, 
        #                 rotation=60,
        #             color='black')
    # Get x-axis positions for the specific benchmarks
    vismin_pos = index[df_transposed.index.get_loc('Vismin')] if 'Vismin' in df_transposed.index else None
    # eqbench_pos = index[df_transposed.index.get_loc('EqBench')] if 'EqBench' in df_transposed.index else None
    # mmvp_pos = index[df_transposed.index.get_loc('MMVP')] if 'MMVP' in df_transposed.index else None
    
    # Get x-axis position for Eq-Kubric if it exists
    eq_kubric_pos = index[df_transposed.index.get_loc('Eq-Kubric')] if 'Eq-Kubric' in df_transposed.index else None
    # winoground_pos = index[df_transposed.index.get_loc('Winoground')] if 'Winoground' in df_transposed.index else None
    # clevr_pos = index[df_transposed.index.get_loc('Clevr')] if 'Clevr' in df_transposed.index else None
    clevr_color_pos = index[df_transposed.index.get_loc('Clevr (Color)')] if 'Clevr (Color)' in df_transposed.index else None
    clevr_color_binding_pos = index[df_transposed.index.get_loc('Clevr (Color Binding)')] if 'Clevr (Color Binding)' in df_transposed.index else None
    # Generalized approach for detecting all Clevr-related labels
    clevr_positions = [index[i] for i, label in enumerate(df_transposed.index) if 'Clevr' in label]
    mmvp_positions = [index[i] for i, label in enumerate(df_transposed.index) if 'MMVP' in label]
    winoground_positions = [index[i] for i, label in enumerate(df_transposed.index) if 'Winoground' in label]
    eqbench_positions = [(index[i], label) for i, label in enumerate(df_transposed.index) if 'EQBench' in label]
    # Generalized Clevr axhline
    spec_positions = [
        (index[i], label) 
        for i, label in enumerate(df_transposed.index) 
        if 'Spec' in label or "SPEC" in label
    ]
    for winoground_pos in winoground_positions:
        if category_name == "Object":
            plt.axhline(y=0.25, color='red', linestyle='--', 
                        xmin=(winoground_pos/plt.xlim()[1]), 
                        xmax=((winoground_pos + bar_width * len(df_transposed.columns))/plt.xlim()[1]+0.01), 
                        zorder=10)
        elif category_name == "Complex":
            plt.axhline(y=0.25, color='red', linestyle='--', 
                    xmin=(winoground_pos / plt.xlim()[1]), 
                    xmax=((winoground_pos + bar_width * len(df_transposed.columns)) / plt.xlim()[1] + 0.01),
                    zorder=10)
        else:
            plt.axhline(y=0.25, color='red', linestyle='--', 
                        xmin=(winoground_pos/plt.xlim()[1]+0.02), 
                        xmax=((winoground_pos + bar_width * len(df_transposed.columns))/plt.xlim()[1]),
                        zorder=10)
        

    # Then draw lines depending on "Absolute" or "Relative"
    for spec_pos, spec_label in spec_positions:
        # Decide which random-chance value to use
        if category_name=="Spatial" and 'Relative ' in spec_label:
            random_chance = 1/4
            plt.axhline(
                y=random_chance,
                color='red',
                linestyle='--',
                xmin=(spec_pos / plt.xlim()[1]-0.005),
                xmax=((spec_pos + bar_width * len(df_transposed.columns)) / plt.xlim()[1] ),
                zorder=10
            )
        elif category_name =="Presence":
            random_chance = 1/2
            plt.axhline(
                y=random_chance,
                color='red',
                linestyle='--',
                xmin=(spec_pos / plt.xlim()[1]+0.02),
                xmax=((spec_pos + bar_width * len(df_transposed.columns)) / plt.xlim()[1] +0.03),
                zorder=10
            )
        elif category_name == "Size" :
            random_chance = 1/3
            plt.axhline(
                y=random_chance,
                color='red',
                linestyle='--',
                xmin=(spec_pos / plt.xlim()[1]+0.02),
                xmax=((spec_pos + bar_width * len(df_transposed.columns)) / plt.xlim()[1]+0.04),
                zorder=10)
        else:
            # Fallback if needed, or continue
            random_chance = 1/9

        # Now plot the horizontal line for that spec benchmark
            plt.axhline(
                y=random_chance,
                color='red',
                linestyle='--',
                xmin=(spec_pos / plt.xlim()[1]-0.005),
                xmax=((spec_pos + bar_width * len(df_transposed.columns)) / plt.xlim()[1] ),
                zorder=10
            )

    for clevr_pos in clevr_positions:
        if category_name == "Spatial":
            plt.axhline(y=0.5, color='red', linestyle='--', 
                        xmin=(clevr_pos / plt.xlim()[1] ),
                        xmax=((clevr_pos + bar_width * len(df_transposed.columns)) / plt.xlim()[1] + 0.01),
                        zorder=10)
        elif category_name == "Attributes":
            plt.axhline(y=0.5, color='red', linestyle='--', 
                        xmin=(clevr_pos / plt.xlim()[1]),
                        xmax=((clevr_pos + bar_width * len(df_transposed.columns)) / plt.xlim()[1] + 0.011),
                        zorder=10)
        elif category_name == "Size":
            plt.axhline(y=0.5, color='red', linestyle='--', 
                        xmin=(clevr_pos / plt.xlim()[1]-0.01),
                        xmax=((clevr_pos + bar_width * len(df_transposed.columns)) / plt.xlim()[1] ),
                        zorder=10)
        else:
            plt.axhline(y=0.5, color='red', linestyle='--', 
                        xmin=(clevr_pos / plt.xlim()[1] + 0.03),
                        xmax=((clevr_pos + bar_width * len(df_transposed.columns)) / plt.xlim()[1] + 0.03),
                        zorder=10)
                               
    for mmvp_pos in mmvp_positions:
        if category_name == "Counting":
            plt.axhline(y=0.25, color='red', linestyle='--', 
                        xmin=(mmvp_pos/plt.xlim()[1]), 
                        xmax=((mmvp_pos + bar_width * len(df_transposed.columns))/plt.xlim()[1]),
                        zorder=10)
        elif category_name == "Attributes":
            plt.axhline(y=0.25, color='red', linestyle='--', 
                        xmin=(mmvp_pos/plt.xlim()[1]+0.01), 
                        xmax=((mmvp_pos + bar_width * len(df_transposed.columns))/plt.xlim()[1]+0.01),
                        zorder=10)
        elif category_name == "Spatial":
            plt.axhline(y=0.25, color='red', linestyle='--', 
                        xmin=(mmvp_pos/plt.xlim()[1]+0.005), 
                        xmax=((mmvp_pos + bar_width * len(df_transposed.columns))/plt.xlim()[1]+0.01),
                        zorder=10)
        elif category_name == "Complex":
            plt.axhline(y=0.25, color='red', linestyle='--', 
                        xmin=(mmvp_pos/plt.xlim()[1]), 
                        xmax=((mmvp_pos + bar_width * len(df_transposed.columns))/plt.xlim()[1]+0.01),
                        zorder=10)
        elif category_name == "Presence":
            plt.axhline(y=0.25, color='red', linestyle='--', 
                        xmin=(mmvp_pos/plt.xlim()[1]), 
                        xmax=((mmvp_pos + bar_width * len(df_transposed.columns))/plt.xlim()[1]-0.03),
                        zorder=10)
        else:
            plt.axhline(y=0.25, color='red', linestyle='--', 
                        xmin=(mmvp_pos/plt.xlim()[1]+0.03), 
                        xmax=((mmvp_pos + bar_width * len(df_transposed.columns))/plt.xlim()[1]+ 0.04), 
                        zorder=10)

    
    cola_pos = index[df_transposed.index.get_loc('COLA')] if 'COLA' in df_transposed.index else None
    if cola_pos is not None:
        if category_name == "Object":
            plt.axhline(y=0.25, color='red', linestyle='--', 
                        xmin=(cola_pos/plt.xlim()[1]-0.02), 
                        xmax=((cola_pos + bar_width * len(df_transposed.columns))/plt.xlim()[1]),
                        zorder=10)
        else:
            plt.axhline(y=0.25, color='red', linestyle='--', 
                    xmin=(cola_pos/plt.xlim()[1]+0.03), 
                    xmax=((cola_pos + bar_width * len(df_transposed.columns))/plt.xlim()[1]+0.03),
                    zorder =10)
    # Add red line for random chance at 0.25 for Eq-Kubric
    if eq_kubric_pos is not None:
        plt.axhline(y=0.25, color='red', linestyle='--', 
                    xmin=(eq_kubric_pos/plt.xlim()[1]+ 0.03), 
                    xmax=((eq_kubric_pos + bar_width * len(df_transposed.columns))/plt.xlim()[1]+ 0.02), 
                    zorder=10)

    # Add red lines for random chance at 0.25
    if vismin_pos is not None:
        if category_name == "Attributes":
            plt.axhline(y=0.25, color='red', linestyle='--', 
                        xmin=(vismin_pos/plt.xlim()[1]+0.01), 
                        xmax=((vismin_pos + bar_width * len(df_transposed.columns))/plt.xlim()[1]+0.015),
                        zorder=10)
            
        elif category_name == "Spatial":
            plt.axhline(y=0.25, color='red', linestyle='--', 
                        xmin=(vismin_pos/plt.xlim()[1]+0.01), 
                        xmax=((vismin_pos + bar_width * len(df_transposed.columns))/plt.xlim()[1]+0.01),
                        zorder=10)
        else:
            plt.axhline(y=0.25, color='red', linestyle='--', 
                        xmin=(vismin_pos/plt.xlim()[1]+0.035), 
                        xmax=((vismin_pos + bar_width * len(df_transposed.columns))/plt.xlim()[1]+0.04), 
                        zorder=10)

    for eqbench_pos, label in eqbench_positions:
        if eqbench_pos is not None:
            if category_name == "Counting":
                plt.axhline(y=0.25, color='red', linestyle='--', 
                            xmin=(eqbench_pos/plt.xlim()[1]+ 0.01), 
                            xmax=((eqbench_pos + bar_width * len(df_transposed.columns))/plt.xlim()[1]+ 0.02), 
                            zorder=10)
            elif category_name == "Attributes":
                plt.axhline(y=0.25, color='red', linestyle='--', 
                            xmin=(eqbench_pos/plt.xlim()[1]+0.01), 
                            xmax=((eqbench_pos + bar_width * len(df_transposed.columns))/plt.xlim()[1]+ 0.01),
                            zorder=10)
            elif category_name == "Spatial":
                plt.axhline(y=0.25, color='red', linestyle='--', 
                            xmin=(eqbench_pos/plt.xlim()[1]), 
                            xmax=((eqbench_pos + bar_width * len(df_transposed.columns))/plt.xlim()[1]+0.015),
                            zorder=10)
            elif category_name == "Action" and 'GEBC' in label:
                plt.axhline(y=0.25, color='red', linestyle='--', 
                            xmin=(eqbench_pos/plt.xlim()[1]+0.02), 
                            xmax=((eqbench_pos + bar_width * len(df_transposed.columns))/plt.xlim()[1]+0.03),
                            zorder=10)
            elif category_name == "Action" and 'AG' in label:
                plt.axhline(y=0.25, color='red', linestyle='--', 
                            xmin=(eqbench_pos/plt.xlim()[1]), 
                            xmax=((eqbench_pos + bar_width * len(df_transposed.columns))/plt.xlim()[1]),
                            zorder=10)
            elif category_name == "Action" and 'YouCook2' in label:
                plt.axhline(y=0.25, color='red', linestyle='--', 
                            xmin=(eqbench_pos/plt.xlim()[1]), 
                            xmax=((eqbench_pos + bar_width * len(df_transposed.columns))/plt.xlim()[1]),
                            zorder=10)
            else:
                plt.axhline(y=0.25, color='red', linestyle='--', 
                            xmin=(eqbench_pos/plt.xlim()[1]+ 0.04), 
                            xmax=((eqbench_pos + bar_width * len(df_transposed.columns))/plt.xlim()[1]+ 0.03), 
                            zorder=10)
        
    # if winoground_pos is not None:
        
    # if clevr_pos is not None:
    #     plt.axhline(y=0.5, color='red', linestyle='--', 
    #                 xmin=(clevr_pos/plt.xlim()[1]+0.03), 
    #                 xmax=((clevr_pos + bar_width * len(df_transposed.columns))/plt.xlim()[1]+0.03),
    #                 zorder =10)
    # if  clevr_color_pos is not None or clevr_color_binding_pos is not None:
    #     plt.axhline(y=0.5, color='red', linestyle='--', 
    #                 xmin=(clevr_color_pos/plt.xlim()[1]), 
    #                 xmax=((clevr_color_pos + bar_width * len(df_transposed.columns))/plt.xlim()[1]+0.01),
    #                 zorder =10)
    #     plt.axhline(y=0.5, color='red', linestyle='--', 
    #                 xmin=(clevr_color_binding_pos/plt.xlim()[1]), 
    #                 xmax=((clevr_color_binding_pos + bar_width * len(df_transposed.columns))/plt.xlim()[1]+0.01),
    #                 zorder =10)
    

    

    if category_name == "Object":
        # Get x-axis position for Spec if it exists
        sugar_pos = index[df_transposed.index.get_loc('Sugarcrepe')] if 'Sugarcrepe' in df_transposed.index else None

        # Add red line for random chance at 1/9 (0.11) for Spec
        if sugar_pos is not None:
            plt.axhline(y=1/2, color='red', linestyle='--', 
                        xmin=(sugar_pos/plt.xlim()[1]+0.01 ), 
                        xmax=((sugar_pos + bar_width * len(df_transposed.columns))/plt.xlim()[1] +0.03), 
                        zorder=10)
    if category_name == "Spatial":
        # Get x-axis position for Spec if it exists
        whatsA_pos = index[df_transposed.index.get_loc('WhatsupA')] if 'WhatsupA' in df_transposed.index else None
        if whatsA_pos is not None:
            plt.axhline(y=0.25, color='red', linestyle='--', 
                        xmin=(whatsA_pos/plt.xlim()[1] ), 
                        xmax=((whatsA_pos + bar_width * len(df_transposed.columns))/plt.xlim()[1] + 0.01),
                        zorder=10)
            
        whatsupB_pos = index[df_transposed.index.get_loc('WhatsupB')] if 'WhatsupB' in df_transposed.index else None
        if whatsupB_pos is not None:
            plt.axhline(y=0.25, color='red', linestyle='--', 
                        xmin=(whatsupB_pos/plt.xlim()[1] ), 
                        xmax=((whatsupB_pos + bar_width * len(df_transposed.columns))/plt.xlim()[1] + 0.01),
                        zorder=10)
        cocoone_pos = index[df_transposed.index.get_loc('COCO (One)')] if 'COCO (One)' in df_transposed.index else None
        if cocoone_pos is not None:
            plt.axhline(y=0.5, color='red', linestyle='--', 
                        xmin=(cocoone_pos/plt.xlim()[1]), 
                        xmax=((cocoone_pos + bar_width * len(df_transposed.columns))/plt.xlim()[1] + 0.015),
                        zorder=10)
        cocotwo_pos = index[df_transposed.index.get_loc('COCO (Two)')] if 'COCO (Two)' in df_transposed.index else None
        if cocotwo_pos is not None:
            plt.axhline(y=0.5, color='red', linestyle='--', 
                        xmin=(cocotwo_pos/plt.xlim()[1] ), 
                        xmax=((cocotwo_pos + bar_width * len(df_transposed.columns))/plt.xlim()[1] + 0.01),
                        zorder=10)
        gqaone_pos = index[df_transposed.index.get_loc('GQA (One)')] if 'GQA (One)' in df_transposed.index else None
        if gqaone_pos is not None:
            plt.axhline(y=0.5, color='red', linestyle='--', 
                        xmin=(gqaone_pos/plt.xlim()[1] ), 
                        xmax=((gqaone_pos + bar_width * len(df_transposed.columns))/plt.xlim()[1]+0.015 ),
                        zorder=10)
        gqatwo_pos = index[df_transposed.index.get_loc('GQA (Two)')] if 'GQA (Two)' in df_transposed.index else None
        if gqatwo_pos is not None:
            plt.axhline(y=0.5, color='red', linestyle='--', 
                        xmin=(gqatwo_pos/plt.xlim()[1] ), 
                        xmax=((gqatwo_pos + bar_width * len(df_transposed.columns))/plt.xlim()[1] +0.01),
                        zorder=10)
    sugar_pos = index[df_transposed.index.get_loc('Sugarcrepe')] if 'Sugarcrepe' in df_transposed.index else None
    flickr_pos = index[df_transposed.index.get_loc('Flickr Order')] if 'Flickr Order' in df_transposed.index else None  
    if flickr_pos is not None:
        plt.axhline(y=1/5, color='red', linestyle='--', 
                    xmin=(flickr_pos/plt.xlim()[1]), 
                    xmax=((flickr_pos + bar_width * len(df_transposed.columns))/plt.xlim()[1]+0.01),
                    zorder=10)
    coco_order_pos = index[df_transposed.index.get_loc('COCO Order')] if 'COCO Order' in df_transposed.index else None
    if coco_order_pos is not None:
        plt.axhline(y=1/5, color='red', linestyle='--', 
                    xmin=(coco_order_pos/plt.xlim()[1]+0.01), 
                    xmax=((coco_order_pos + bar_width * len(df_transposed.columns))/plt.xlim()[1]+0.01),
                    zorder=10)
    aro_relation_pos = index[df_transposed.index.get_loc('Aro (Relation)')] if 'Aro (Relation)' in df_transposed.index else None
    if aro_relation_pos is not None:
        plt.axhline(y=1/2, color='red', linestyle='--', 
                    xmin=(aro_relation_pos/plt.xlim()[1]+0.015), 
                    xmax=((aro_relation_pos + bar_width * len(df_transposed.columns))/plt.xlim()[1]+0.02),
                    zorder=10)
    if sugar_pos is not None:
        if category_name == "Attributes":
        # Add red line for random chance at 1/9 (0.11) for Spec

            plt.axhline(y=1/2, color='red', linestyle='--', 
                        xmin=(sugar_pos/plt.xlim()[1] + 0.01 ), 
                        xmax=((sugar_pos + bar_width * len(df_transposed.columns))/plt.xlim()[1] + 0.015 ),
                        zorder=10) 
        elif category_name == "Complex":
            plt.axhline(y=1/2, color='red', linestyle='--',
                        xmin=(sugar_pos / plt.xlim()[1] + 0.005),
                        xmax=((sugar_pos + bar_width * len(df_transposed.columns)) / plt.xlim()[1] + 0.015),
                        zorder=10)
    if category_name == "Attributes":
        # Get x-axis position for Spec if it exists
        
        aro_pos = index[df_transposed.index.get_loc('ARO')] if 'ARO' in df_transposed.index else None
        if aro_pos is not None:
            plt.axhline(y=1/2, color='red', linestyle='--', 
                        xmin=(aro_pos/plt.xlim()[1]+0.01), 
                        xmax=((aro_pos + bar_width * len(df_transposed.columns))/plt.xlim()[1]+0.015),
                        zorder=10)
    # Minimalistic Design
    # plt.yticks([])
    # plt.xticks([])
    # Add x-axis labels (Benchmark names)
    # Turn on the left spine
    # aro_relation 0.5
    
    plt.ylabel('Accuracy', fontsize=25)
    # plt.xticks(ha='center')
    # Modify x-tick labels if "Clevr" is present
    xtick_labels = [
        label.replace('Clevr ', 'Clevr\n') if 'Clevr' in label else label
        for label in df_transposed.index
    ]
    xtick_labels = [
        label.replace('MMVP ', 'MMVP\n') if 'MMVP ' in label else label
        for label in xtick_labels
    ]
    xtick_labels = [
        label.replace('COCO ', 'COCO\n') if 'COCO ' in label and label != "COCO Order" else label
        for label in xtick_labels
    ]
    xtick_labels = [
        label.replace('GQA ', 'GQA\n') if 'GQA ' in label else label
        for label in xtick_labels
    ]
    xtick_labels = [
        label.replace('Spec ', 'SPEC\n') if 'Spec ' in label else label
        for label in xtick_labels
    ]
    xtick_labels = [
        label.replace('Aro ', 'ARO\n') if 'Aro ' in label else label
        for label in xtick_labels
    ]
    xtick_labels = [
        label.replace('Winoground ', 'Winoground\n') if 'Winoground ' in label else label
        for label in xtick_labels
    ]
    if category_name != "Action":
        xtick_labels = [
            label.replace('EQBench ', 'EQBench\n') if 'EQBench ' in label else label
            for label in xtick_labels
        ]
    if category_name == "Spatial" or category_name == "Action":
            plt.xticks(index + bar_width * (len(df_transposed.columns) - 1) / 2, 
            xtick_labels, 
            #    rotation=20, 
            ha='center', 

            fontsize=23)
    else:   
        plt.xticks(index + bar_width * (len(df_transposed.columns) - 1) / 2, 
            xtick_labels, 
            #    rotation=20, 
            ha='center', 

            fontsize=25)
    plt.tick_params(axis='x', which='both', bottom=False, top=False)
    plt.yticks(fontsize=25)  # Change the Y-axis tick label size
    y_max = plt.gca().get_ylim()[1]


    # plt.legend(title='Models', bbox_to_anchor=(1.05, 1), loc='upper left')
    # Remove plot borders (spines)
    ax.spines['top'].set_visible(False)
    ax.spines['right'].set_visible(False)
    # ax.spines['left'].set_visible(False)
    # ax.spines['bottom'].set_visible(False)

    # Remove grid lines
    # plt.grid(False)
    plt.grid(axis='y', linestyle='--', alpha=0.7, zorder=0)
    # Save Plot
    ax.spines['left'].set_visible(True)
    ax.spines['left'].set_color('black')   # Set color of the spline
    ax.spines['left'].set_linewidth(1.5)   # Set thickness of the spline
    ax.spines['bottom'].set_visible(True)
    ax.spines['bottom'].set_color('black')   # Set color of the spline
    ax.spines['bottom'].set_linewidth(1.5)   # Set thickness of the spline

    plt.tight_layout()
    outdir = 'plots/ours_others'
    os.makedirs(outdir, exist_ok=True)
    plt.savefig(f'{outdir}/{category_name}_scores_plot.png', dpi=300, bbox_inches='tight')
    # plt.show()

# Create plots for each category
create_bar_plot(df_attribute, "Attributes")
create_bar_plot(df_counting, "Counting")
create_bar_plot(df_object, "Object")
create_bar_plot(df_spatial, "Spatial")
# create_bar_plot(df_complex, "Complex")
# create_bar_plot(df_size, "Size")
# create_bar_plot(df_presence, "Presence")
# create_bar_plot(df_action, "Action")
